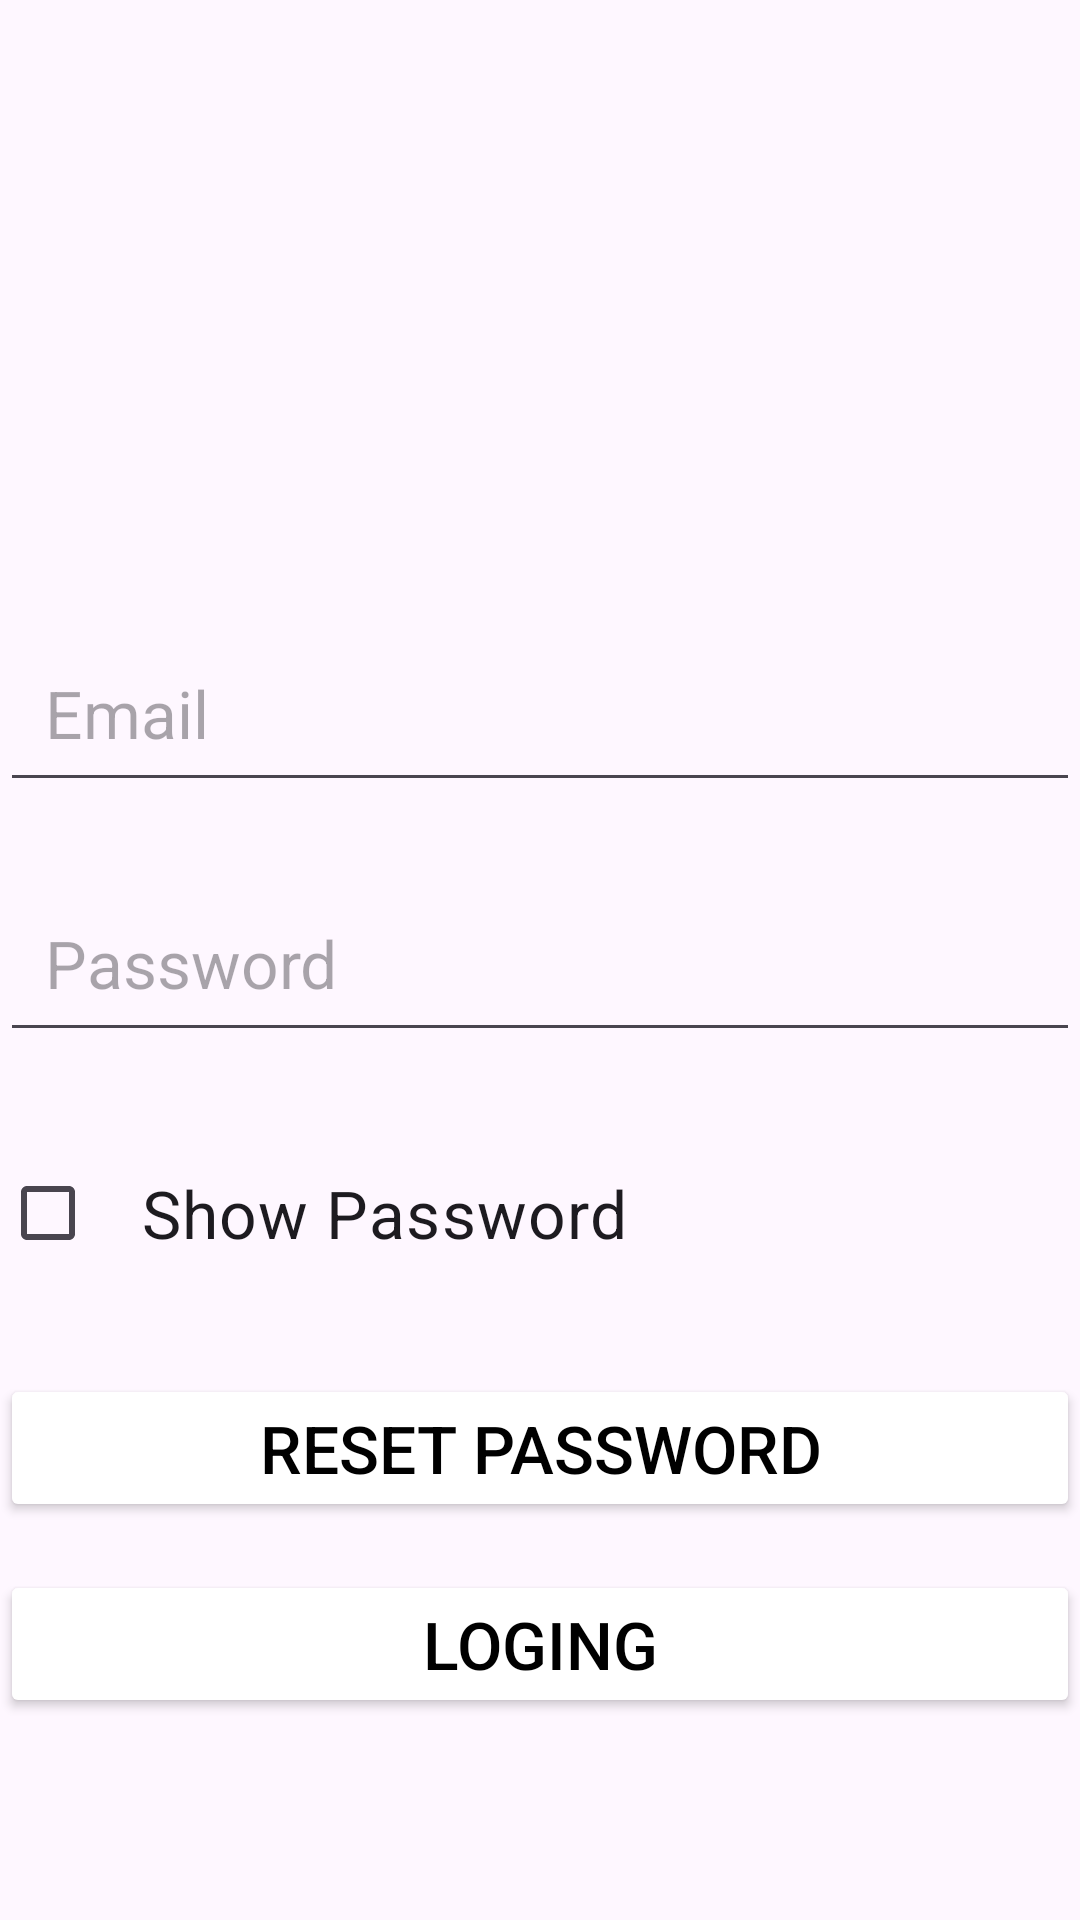

The Android layout XML behind this screen, and the referenced resources:
<!-- AndroidManifest.xml: application theme Theme.QuickResult -->
<!-- res/layout/activity_login.xml -->
<?xml version="1.0" encoding="utf-8"?>
<androidx.constraintlayout.widget.ConstraintLayout xmlns:android="http://schemas.android.com/apk/res/android"
    xmlns:app="http://schemas.android.com/apk/res-auto"
    xmlns:tools="http://schemas.android.com/tools"
    android:id="@+id/main"
    android:layout_width="match_parent"
    android:layout_height="match_parent"
    tools:context=".LoginActivity">
    <ImageView
        android:id="@+id/imageView"
        android:layout_width="160dp"
        android:layout_height="160dp"
        android:layout_marginTop="24dp"
        android:src="@drawable/user"
        app:layout_constraintEnd_toEndOf="parent"
        app:layout_constraintHorizontal_bias="0.499"
        app:layout_constraintStart_toStartOf="parent"
        app:layout_constraintTop_toTopOf="parent" />


    <EditText
        android:id="@+id/editText"
        android:layout_width="match_parent"
        android:layout_height="wrap_content"
        android:layout_marginTop="24dp"
        android:hint="Email"
        android:textIsSelectable="true"
        android:padding="15dp"
        android:textColor="@color/black"
        android:textSize="22sp"
        app:layout_constraintEnd_toEndOf="@+id/imageView"
        app:layout_constraintHorizontal_bias="0.487"
        app:layout_constraintStart_toStartOf="@+id/imageView"
        app:layout_constraintTop_toBottomOf="@+id/imageView" />

    <EditText
        android:id="@+id/passwordEditText"
        android:layout_width="match_parent"
        android:layout_height="wrap_content"
        android:layout_marginTop="24dp"
        android:hint="Password"
        android:inputType="number"
        android:padding="15dp"
        android:textIsSelectable="true"
        android:textSize="22sp"
        android:contextClickable="true"
        app:layout_constraintEnd_toEndOf="@+id/editText"
        app:layout_constraintHorizontal_bias="0.0"
        app:layout_constraintStart_toStartOf="@+id/editText"
        app:layout_constraintTop_toBottomOf="@+id/editText" />

    <CheckBox
        android:id="@+id/checkBox"
        android:layout_width="match_parent"
        android:layout_height="wrap_content"
        android:layout_marginTop="24dp"
        android:padding="15dp"
        android:text="Show Password"
        android:textSize="22sp"
        app:layout_constraintEnd_toEndOf="@+id/passwordEditText"
        app:layout_constraintStart_toStartOf="@+id/passwordEditText"
        app:layout_constraintTop_toBottomOf="@+id/passwordEditText" />

    <Button
        android:id="@+id/button4"
        android:layout_width="match_parent"
        android:layout_height="wrap_content"
        android:layout_marginTop="24dp"
        android:backgroundTint="@color/white"
        android:text="Reset Password"
        android:textColor="@color/black"
        android:textSize="22sp"
        app:layout_constraintEnd_toEndOf="@+id/checkBox"
        app:layout_constraintHorizontal_bias="0.333"
        app:layout_constraintStart_toStartOf="@+id/checkBox"
        app:layout_constraintTop_toBottomOf="@+id/checkBox" />

    <Button
        android:id="@+id/Login"
        android:layout_width="match_parent"
        android:layout_height="wrap_content"
        android:layout_marginTop="16dp"
        android:backgroundTint="@color/white"
        android:text="Loging"
        android:textColor="@color/black"
        android:textSize="22sp"
        app:layout_constraintEnd_toEndOf="@+id/button4"
        app:layout_constraintHorizontal_bias="1.0"
        app:layout_constraintStart_toStartOf="@+id/button4"
        app:layout_constraintTop_toBottomOf="@+id/button4" />

    <TextView
        android:id="@+id/text2"
        android:layout_width="wrap_content"
        android:layout_height="wrap_content"
        android:layout_marginTop="84dp"
        android:text="Dont Have An Already Account"
        android:textColor="@color/black"
        android:textSize="22sp"
        app:layout_constraintEnd_toEndOf="@+id/Login"
        app:layout_constraintHorizontal_bias="0.619"
        app:layout_constraintStart_toStartOf="@+id/Login"
        app:layout_constraintTop_toBottomOf="@+id/Login" />

</androidx.constraintlayout.widget.ConstraintLayout>
<!-- resources referenced by this layout -->
<resources>
  <style name="Theme.QuickResult" parent="Base.Theme.QuickResult" />
  <style name="Base.Theme.QuickResult" parent="Theme.Material3.DayNight.NoActionBar">
               <item name="android:windowIsTranslucent">true</item>
          <item name="android:windowSplashScreenBackground" tools:ignore="NewApi">@null</item>
          <item name="android:windowSplashScreenAnimatedIcon" tools:ignore="NewApi">@null</item>
          <item name="android:windowSplashScreenIconBackgroundColor" tools:ignore="NewApi">@null</item>
      </style>
  <!-- not gathered from this repository: default colours our renderer supplied (Android Studio template values) -->
  <color name="black">#FF000000</color>
  <color name="white">#FFFFFFFF</color>
</resources>
